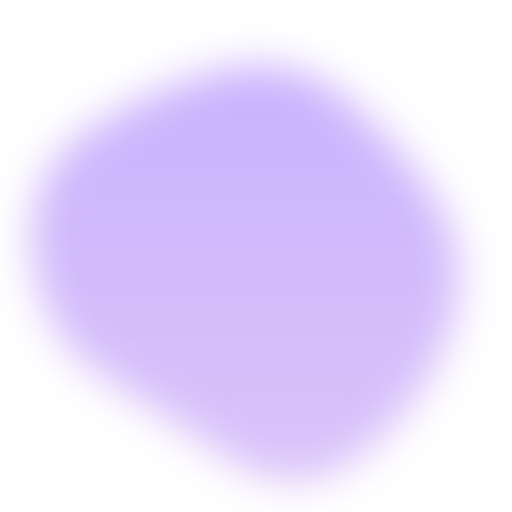
t = 0.00 s
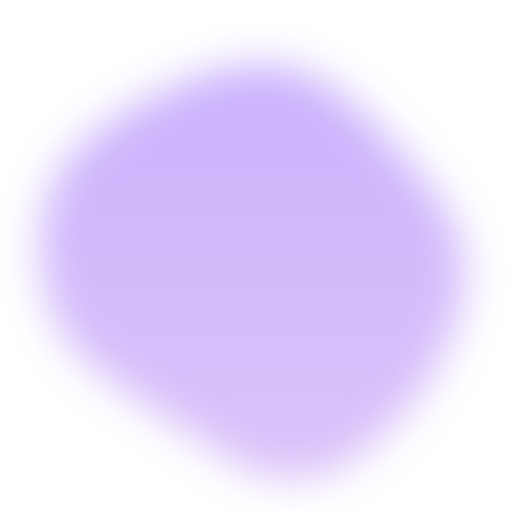
t = 2.08 s
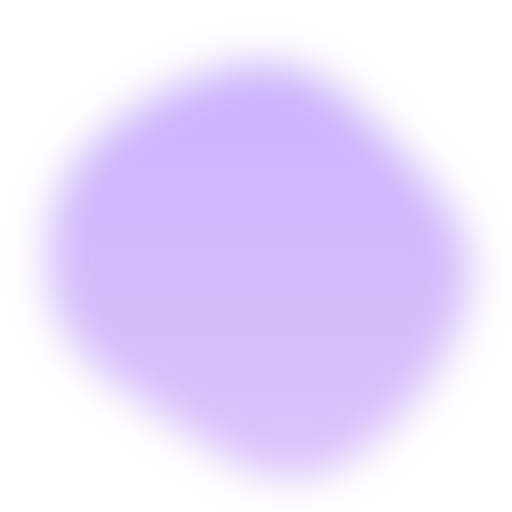
t = 4.17 s
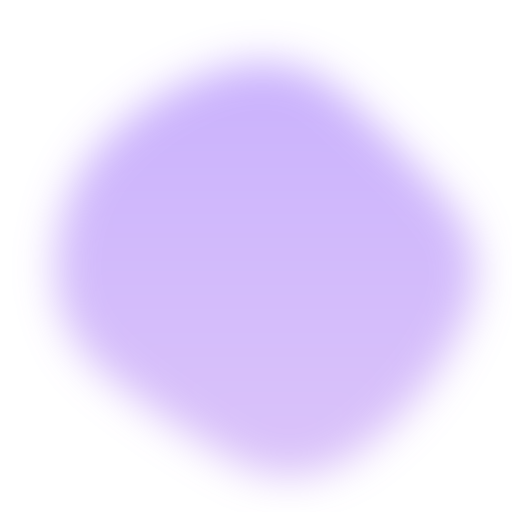
t = 6.25 s
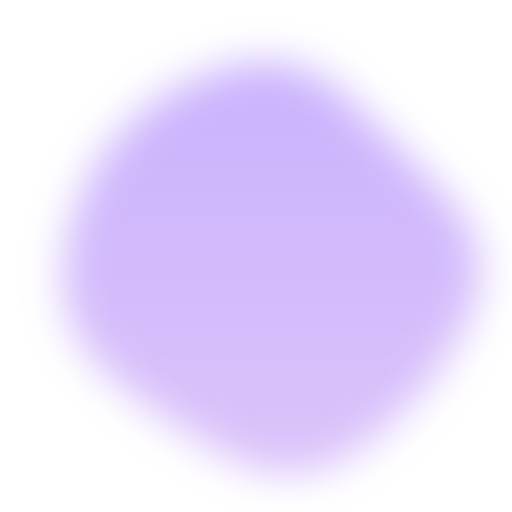
t = 8.33 s

The animated SVG that drew these frames (rendered in a browser with its animation timeline set to each time). Animation: 1 SMIL element (animate=1); frames cover the first 8.33 s, repeats indefinitely.

<svg version="1.1" xmlns="http://www.w3.org/2000/svg" viewBox="0 0 500 500" width="100%" id="blobSvg" style="opacity: 1;" filter="blur(20px)" transform="rotate(0)"><path id="blob" fill="url(#gradient)" style="opacity: 0.33;">
                            <animate attributeName="d" dur="25000ms" repeatCount="indefinite" values="M440.5,320.5Q418,391,355.5,442.5Q293,494,226,450.5Q159,407,99,367Q39,327,31.5,247.5Q24,168,89,125.5Q154,83,219.5,68Q285,53,335.5,94.5Q386,136,424.5,193Q463,250,440.5,320.5Z;M453.78747,319.98894Q416.97789,389.97789,353.96683,436.87838Q290.95577,483.77887,223.95577,447.43366Q156.95577,411.08845,105.64373,365.97789Q54.33169,320.86732,62.67444,252.61056Q71.01719,184.3538,113.01965,135.21007Q155.02211,86.06634,220.52211,66.46683Q286.02211,46.86732,335.5,91.94472Q384.97789,137.02211,437.78747,193.51106Q490.59704,250,453.78747,319.98894Z;M411.39826,313.90633Q402.59677,377.81265,342.92059,407.63957Q283.24442,437.46649,215.13648,432.5428Q147.02853,427.61911,82.23325,380.9572Q17.43796,334.29529,20.45223,250.83809Q23.46649,167.38089,82.5856,115.05707Q141.70471,62.73325,212.19045,63.73015Q282.67618,64.72705,352.67308,84.79839Q422.66998,104.86972,421.43486,177.43486Q420.19974,250,411.39826,313.90633Z;M440.5,320.5Q418,391,355.5,442.5Q293,494,226,450.5Q159,407,99,367Q39,327,31.5,247.5Q24,168,89,125.5Q154,83,219.5,68Q285,53,335.5,94.5Q386,136,424.5,193Q463,250,440.5,320.5Z;"></animate>
                        </path>
                        <defs>
                        <linearGradient id="gradient" x1="0%" y1="0%" x2="0%" y2="100%">
                            <stop offset="0%" style="stop-color: rgb(94, 22, 249);"></stop>
                            <stop offset="100%" style="stop-color: rgb(146, 75, 238);"></stop>
                        </linearGradient>
                        </defs>
                        
                    </svg>